The GitHub repository woodenchair/cv_hw contains a labelled image folder "night-haze" with 2 categories: clear, hazy. Examples follow, each with its label.

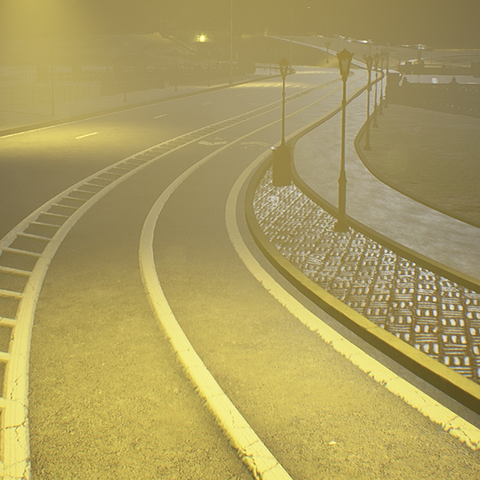
Label: hazy

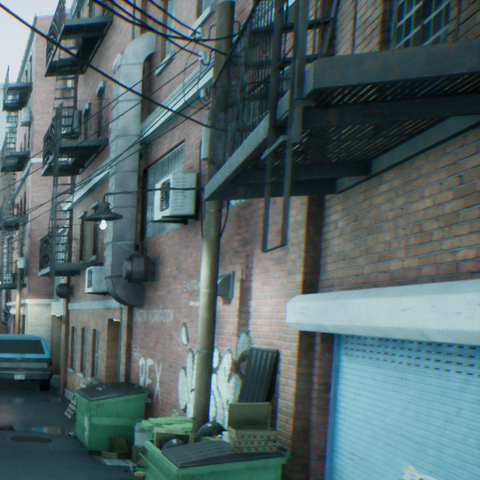
Label: clear

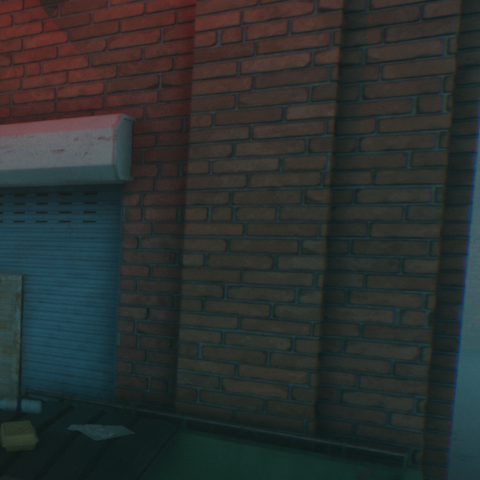
Label: hazy

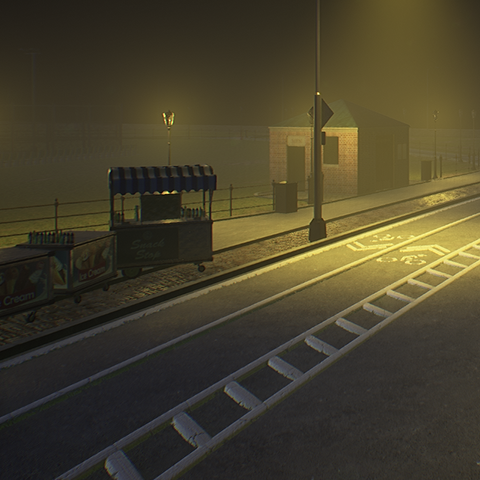
Label: hazy

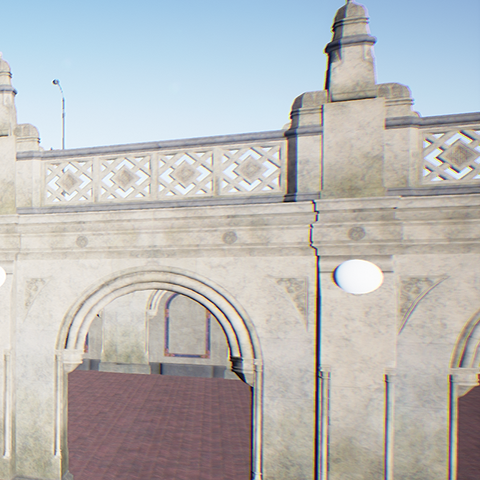
Label: clear

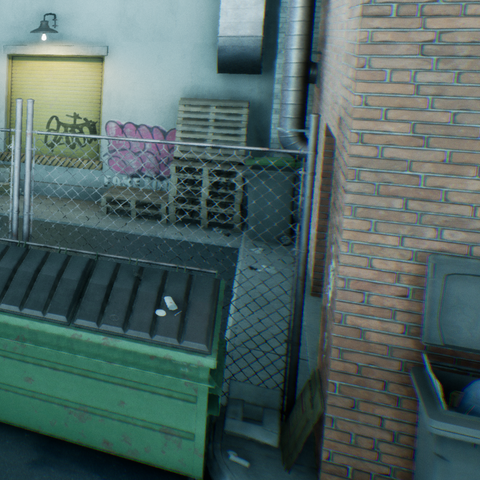
Label: clear
